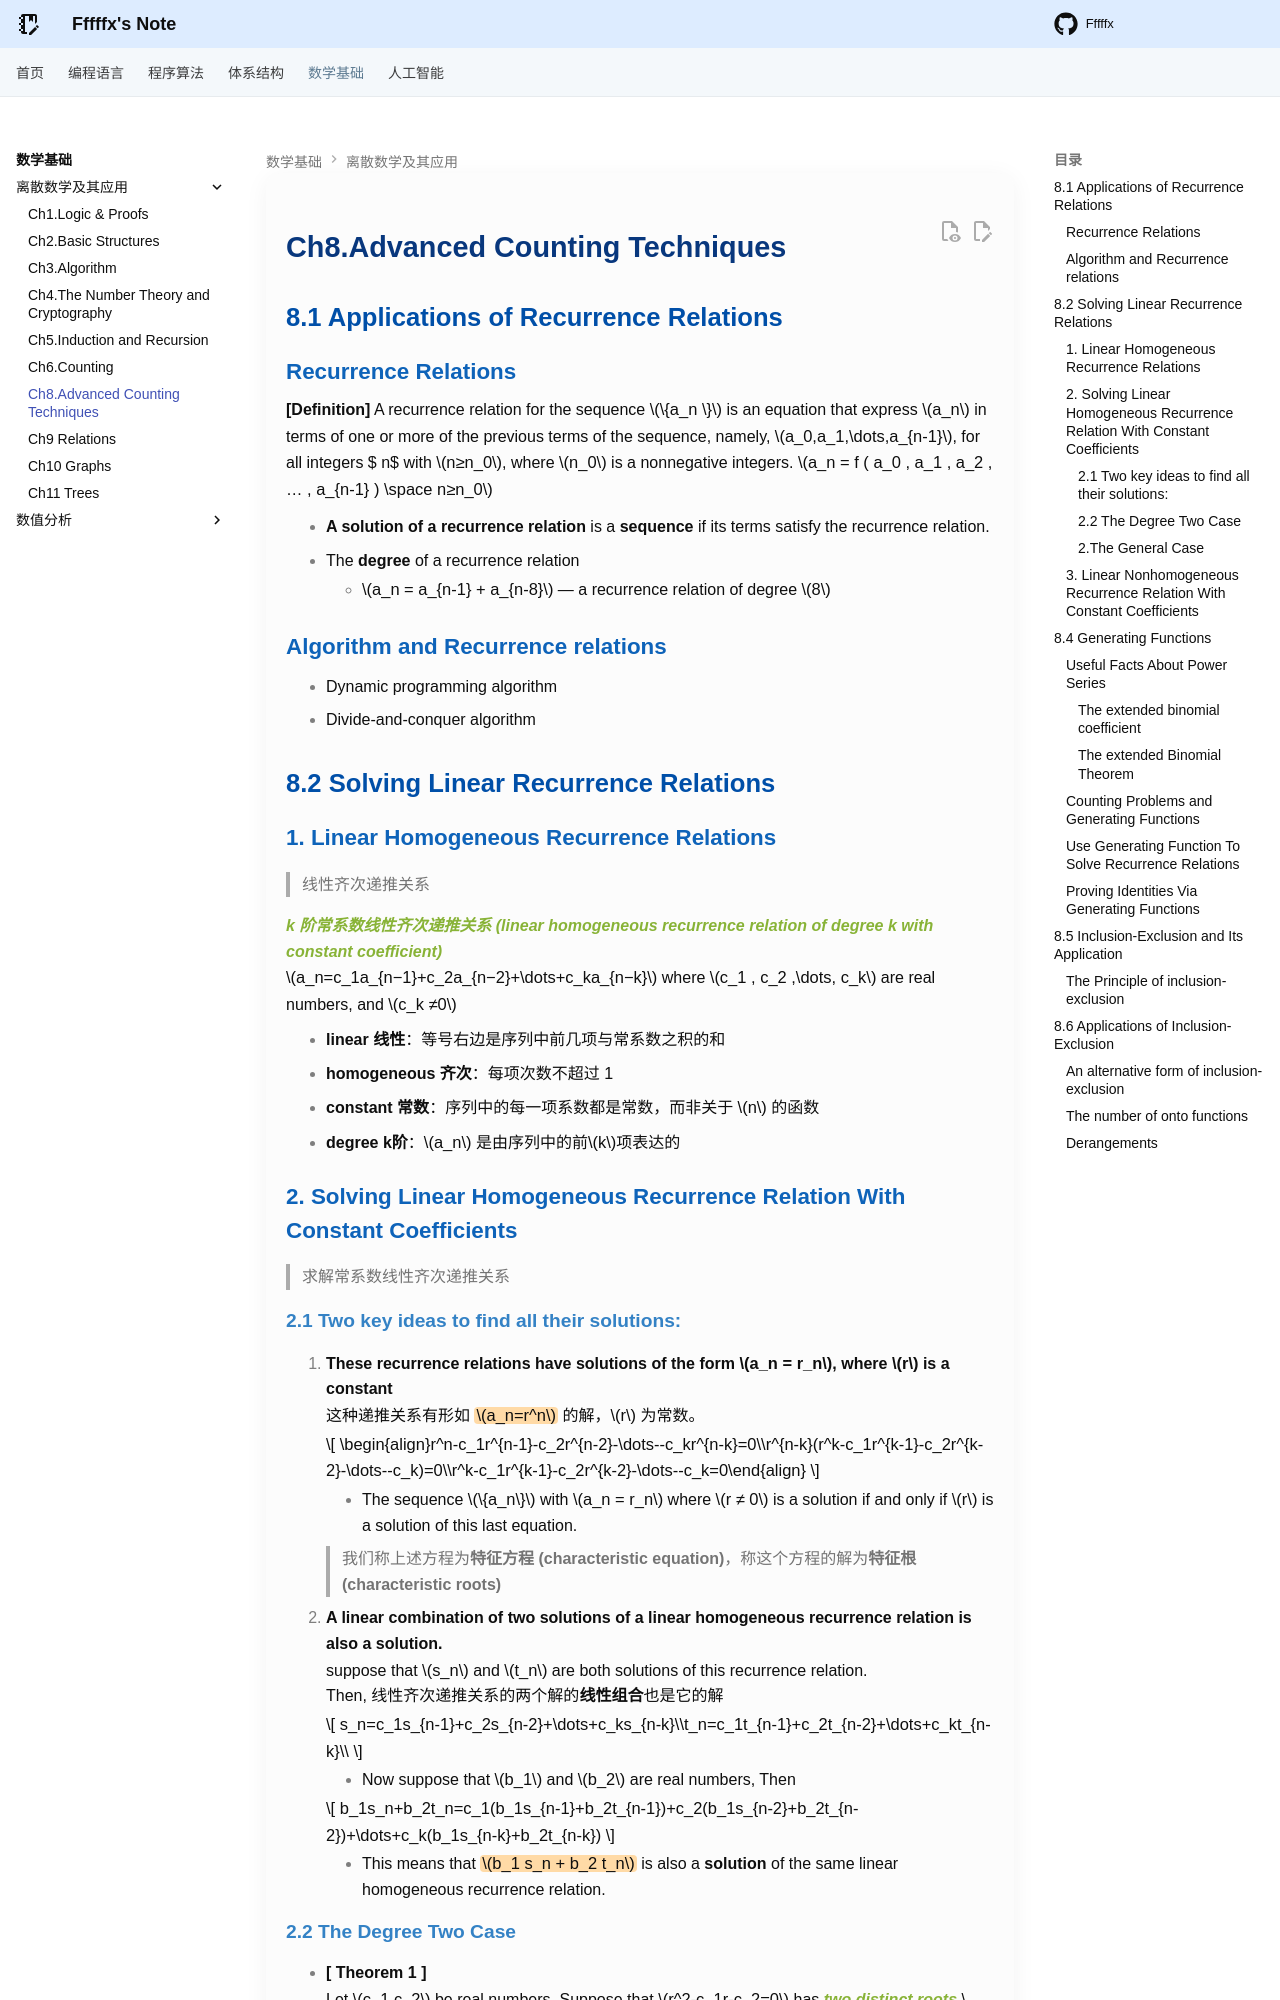

repository: Fffffx0618/PsyBlog · page: Math/DM/Chap8.html · generator: mkdocs

# Ch8.Advanced Counting Techniques

## 8.1 Applications of Recurrence Relations

### Recurrence Relations

**[Definition]** A recurrence relation for the sequence $\{a_n \}$ is an equation that express $a_n$ in terms of one or more of the previous terms of the sequence, namely, $a_0,a_1,\dots,a_{n-1}$, for all integers $ n$ with $n≥n_0$, where $n_0$ is a nonnegative integers. $a_n  = f  (  a_0  ,  a_1  ,  a_2  ,  … , a_{n-1}  )   \space n≥n_0$

* **A solution of a recurrence relation** is a **sequence** if its terms satisfy the recurrence relation.

* The **degree** of a recurrence relation  

    * $a_n = a_{n-1}  + a_{n-8}$   — a recurrence relation of degree $8$

### Algorithm and Recurrence relations

* Dynamic programming algorithm
* Divide-and-conquer algorithm

## 8.2 Solving Linear Recurrence Relations

### 1. Linear Homogeneous Recurrence Relations 

> 线性齐次递推关系

***k 阶常系数线性齐次递推关系 (linear homogeneous recurrence relation of degree k with constant coefficient)***
$a_n=c_1a_{n−1}+c_2a_{n−2}+\dots+c_ka_{n−k}$ where $c_1 , c_2 ,\dots, c_k$  are real numbers, and $c_k  ≠0$

- **linear 线性**：等号右边是序列中前几项与常系数之积的和
- **homogeneous 齐次**：每项次数不超过 1
- **constant 常数**：序列中的每一项系数都是常数，而非关于 $n$ 的函数
- **degree k阶**：$a_n$ 是由序列中的前$k$项表达的

### 2. Solving Linear Homogeneous Recurrence Relation With Constant Coefficients 

> 求解常系数线性齐次递推关系

#### 2.1 **Two key ideas to find all their solutions:**

1. **These recurrence relations have solutions of the form $a_n = r_n$, where $r$ is a constant**  
   这种递推关系有形如 ==$a_n=r^n$== 的解，$r$ 为常数。 

    $$
    \begin{align}r^n-c_1r^{n-1}-c_2r^{n-2}-\dots--c_kr^{n-k}=0\\r^{n-k}(r^k-c_1r^{k-1}-c_2r^{k-2}-\dots--c_k)=0\\r^k-c_1r^{k-1}-c_2r^{k-2}-\dots--c_k=0\end{align}
    $$

    - The sequence $\{a_n\}$ with $a_n = r_n$ where $r ≠ 0$ is a solution if and only if $r$ is a solution of this last equation.  

    > 我们称上述方程为**特征方程 (characteristic equation)**，称这个方程的解为**特征根 (characteristic roots)**

2. **A linear combination of two solutions of a linear homogeneous recurrence relation is also a solution.**  
   suppose that $s_n$ and $t_n$ are both solutions of this recurrence relation.  
   Then, 线性齐次递推关系的两个解的**线性组合**也是它的解

    $$
    s_n=c_1s_{n-1}+c_2s_{n-2}+\dots+c_ks_{n-k}\\t_n=c_1t_{n-1}+c_2t_{n-2}+\dots+c_kt_{n-k}\\
    $$

    - Now suppose that $b_1$ and $b_2$ are real numbers, Then   

    $$
    b_1s_n+b_2t_n=c_1(b_1s_{n-1}+b_2t_{n-1})+c_2(b_1s_{n-2}+b_2t_{n-2})+\dots+c_k(b_1s_{n-k}+b_2t_{n-k})
    $$

    - This means that ==$b_1 s_n + b_2 t_n$== is also a **solution** of the same linear homogeneous recurrence relation.
